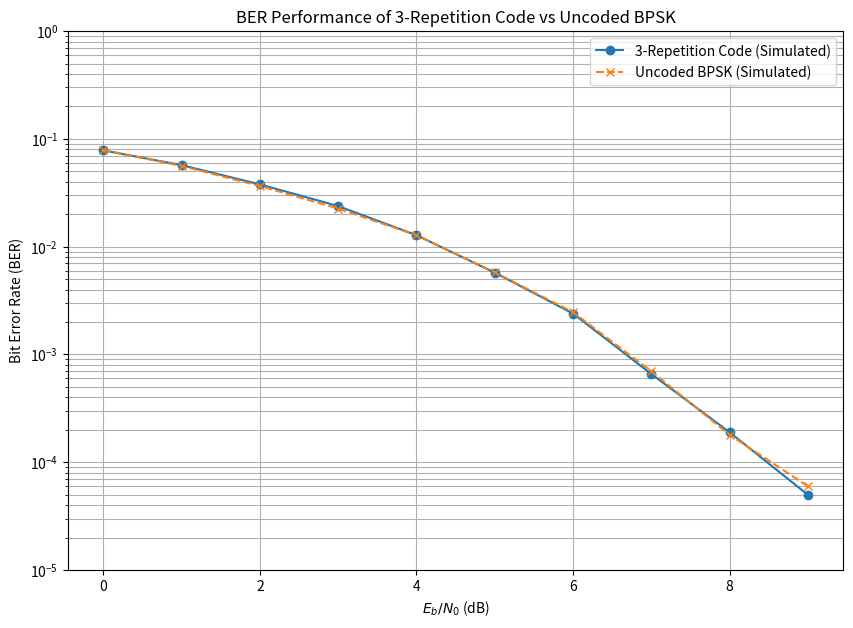

Generate this figure with matplotlib:
import numpy as np
import matplotlib.pyplot as plt

def repetition_encoder(data):
    """
    Encodes data by repeating each bit 3 times.
    Example: [1, 0] -> [1, 1, 1, 0, 0, 0]
    """
    return np.repeat(data, 5)

def bi_awgn_channel(encoded_data, snr_db, code_rate):
    """
    Simulates a BI-AWGN channel.
    Converts bits to BPSK symbols (0 -> 1, 1 -> -1), adds Gaussian noise,
    and returns the noisy signal.
    """
    # Convert bits to BPSK symbols
    signal = 1 - 2 * encoded_data
    # Calculate linear SNR from dB
    snr_linear = 10**(snr_db / 10.0)
    # Calculate noise variance based on code rate and SNR
    # 신호 에너지를 1로 정규화했을 때, 잡음 분산은 1/(2 * R * Eb/N0)
    noise_variance = 1 / (2 * code_rate * snr_linear)
    # Generate Gaussian noise
    noise = np.sqrt(noise_variance) * np.random.randn(len(signal))
    # Return the noisy signal
    return signal + noise

def repetition_decoder(received_signal):
    """
    Decodes the received signal using majority voting.
    It reshapes the signal into blocks of 3 and decides the bit based on the sum.
    Sum > 0 -> 0, Sum <= 0 -> 1 (since 0 is mapped to +1 and 1 to -1)
    """
    # Reshape the signal into chunks of 3
    reshaped_signal = received_signal.reshape(-1, 5)
    # Sum each chunk
    summed_signal = np.sum(reshaped_signal, axis=1)
    # Majority vote: if sum > 0, it's likely a 0 (mapped to +1). Otherwise, it's a 1.
    decoded_data = (summed_signal <= 0).astype(int)
    return decoded_data

def simulate_uncoded_bpsk_ber(snr_db_range, num_bits):
    """
    Simulates uncoded BPSK to get BER results for a range of SNRs.
    This function uses only NumPy.
    """
    ber_results = []
    code_rate = 1.0 # Code rate is 1 for uncoded
    
    print("\nRunning Uncoded BPSK simulation for comparison...")
    for snr_db in snr_db_range:
        source_bits = np.random.randint(0, 2, num_bits)
        signal = 1 - 2 * source_bits
        
        snr_linear = 10**(snr_db / 10.0)
        noise_variance = 1 / (2 * code_rate * snr_linear)
        noise = np.sqrt(noise_variance) * np.random.randn(len(signal))
        received_signal = signal + noise
        
        decoded_bits = (received_signal <= 0).astype(int)
        
        num_errors = np.sum(source_bits != decoded_bits)
        ber = num_errors / num_bits
        ber_results.append(ber)
        # 시뮬레이션 진행 상황을 보기 위한 print문 (선택사항)
        # print(f"Uncoded - SNR: {snr_db} dB, BER: {ber:.6f}")
        
    return ber_results

def main():
    """
    Main function to run the simulation and plot the results.
    """
    # --- Simulation Parameters ---
    # 시뮬레이션 정확도를 위해 비트 수를 늘립니다.
    info_bits_len = 100000 
    snr_db_range = np.arange(0, 10, 1) # SNR range in dB
    
    # The rate of our code is 1/3 since we send 3 bits for every 1 info bit
    code_rate = 1/5
    
    # Array to store Bit Error Rate results
    ber_results = []

    print("Running 3-Repetition Code simulation...")
    # --- Run Simulation for each SNR value ---
    for snr_db in snr_db_range:
        # Generate random source data
        source_bits = np.random.randint(0, 2, info_bits_len)
        
        # 1. Encode the data
        encoded_bits = repetition_encoder(source_bits)
        
        # 2. Pass through the AWGN channel
        received_signal = bi_awgn_channel(encoded_bits, snr_db, code_rate)
        
        # 3. Decode the received signal
        decoded_bits = repetition_decoder(received_signal)
        
        # 4. Calculate the number of bit errors
        num_errors = np.sum(source_bits != decoded_bits)
        
        # 5. Calculate the Bit Error Rate (BER)
        ber = num_errors / info_bits_len
        ber_results.append(ber)
        print(f"Repetition Code - SNR: {snr_db} dB, BER: {ber:.6f}")

    # --- Uncoded BPSK Simulation (NumPy only) ---
    ber_uncoded_simulated = simulate_uncoded_bpsk_ber(snr_db_range, info_bits_len)

    # --- Plotting the Results ---
    plt.figure(figsize=(10, 7))
    plt.semilogy(snr_db_range, ber_results, marker='o', linestyle='-', label='3-Repetition Code (Simulated)')
    
    # Plot simulated uncoded BPSK for comparison
    plt.semilogy(snr_db_range, ber_uncoded_simulated, marker='x', linestyle='--', label='Uncoded BPSK (Simulated)')

    plt.title('BER Performance of 3-Repetition Code vs Uncoded BPSK')
    plt.xlabel('$E_b/N_0$ (dB)')
    plt.ylabel('Bit Error Rate (BER)')
    plt.legend()
    plt.grid(True, which="both")
    plt.ylim(1e-5, 1.0)
    plt.show()

if __name__ == '__main__':
    main()